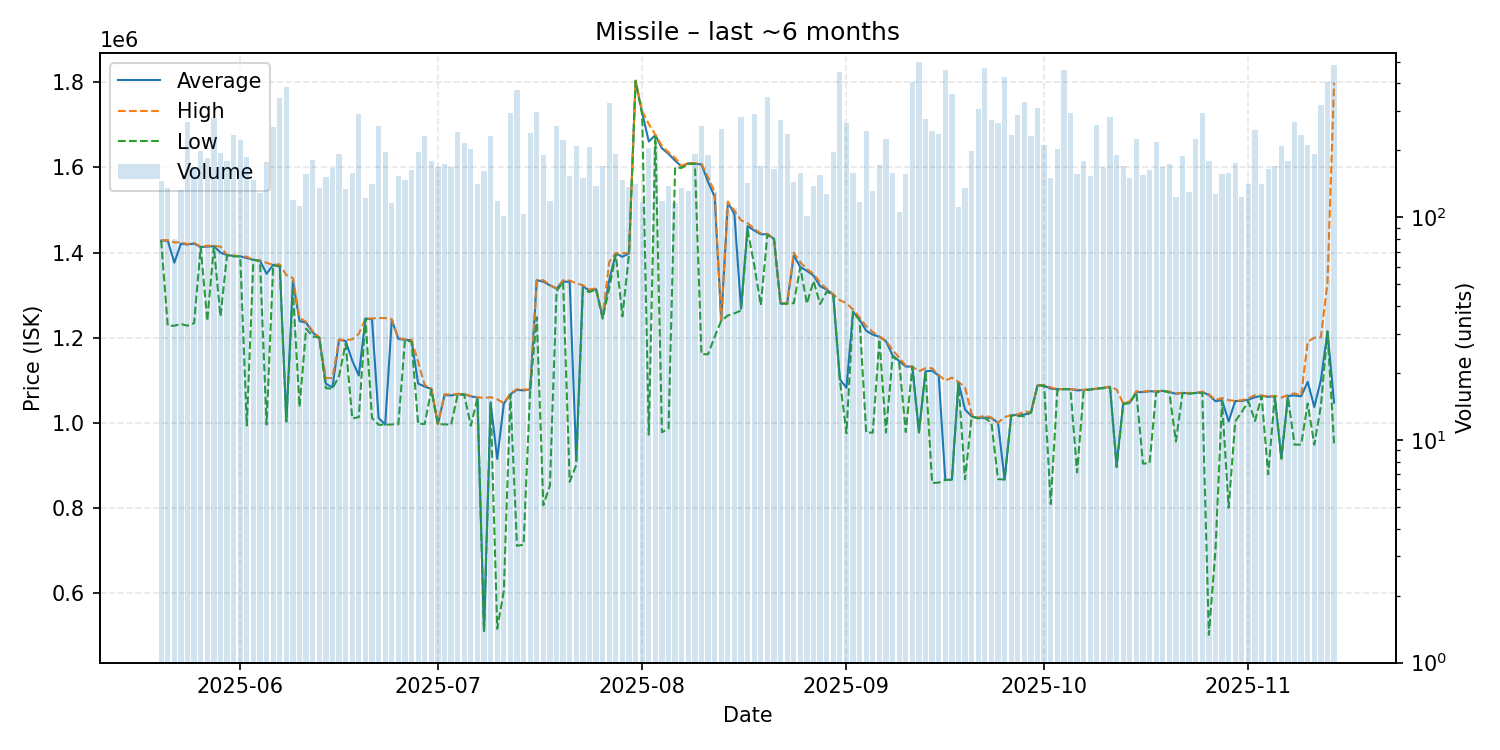

Source data for this figure (header and first rows):
date, average, highest, lowest, order_count, volume
2025-05-20, 1428000, 1429000, 1428000, 76, 146
2025-05-21, 1428000, 1429000, 1228000, 91, 136
2025-05-22, 1376275, 1424000, 1228000, 63, 80
2025-05-23, 1421000, 1424000, 1232000, 106, 133
2025-05-24, 1419000, 1420000, 1228000, 134, 268
2025-05-25, 1421000, 1423000, 1234000, 113, 168
2025-05-26, 1413000, 1414000, 1413000, 110, 199
2025-05-27, 1414000, 1416000, 1239000, 97, 185
2025-05-28, 1415000, 1416000, 1414000, 132, 281
2025-05-29, 1400000, 1414000, 1250000, 124, 194
2025-05-30, 1394000, 1394000, 1394000, 101, 180
2025-05-31, 1392000, 1393000, 1391000, 140, 234
2025-06-01, 1391000, 1391000, 1391000, 122, 223
2025-06-02, 1387000, 1390000, 993500, 106, 186
2025-06-03, 1383000, 1383000, 1383000, 102, 148
2025-06-04, 1381000, 1381000, 1380000, 102, 129
2025-06-05, 1350000, 1376000, 995700, 110, 177
2025-06-06, 1371000, 1371000, 1370000, 103, 255
2025-06-07, 1371000, 1372000, 1367000, 125, 343
2025-06-08, 1003000, 1347000, 1003000, 156, 386
2025-06-09, 1334000, 1340000, 1310000, 104, 120
2025-06-10, 1239000, 1246500, 1037000, 88, 112
2025-06-11, 1235000, 1237000, 1221000, 99, 156
2025-06-12, 1212000, 1215000, 1203000, 113, 182
2025-06-13, 1200000, 1200000, 1200000, 66, 136
2025-06-14, 1091500, 1105000, 1081000, 112, 152
2025-06-15, 1083000, 1105000, 1080000, 111, 166
2025-06-16, 1195000, 1195500, 1110000, 89, 192
2025-06-17, 1192000, 1194000, 1186000, 86, 134
2025-06-18, 1146000, 1196000, 1010000, 97, 159
2025-06-19, 1111000, 1209000, 1013000, 107, 291
2025-06-20, 1245000, 1245000, 1244000, 85, 122
2025-06-21, 1243000, 1245000, 1011000, 119, 142
2025-06-22, 1011000, 1246000, 995100, 125, 257
2025-06-23, 995500, 1246000, 995300, 96, 197
2025-06-24, 1242000, 1243000, 996000, 101, 116
2025-06-25, 1197000, 1199000, 996200, 84, 154
2025-06-26, 1195000, 1196000, 1194000, 100, 148
2025-06-27, 1194000, 1195000, 1190000, 82, 164
2025-06-28, 1092000, 1143000, 997300, 94, 197
2025-06-29, 1085000, 1088000, 997100, 113, 233
2025-06-30, 1079000, 1081000, 1078000, 87, 180
2025-07-01, 996400, 996400, 996400, 88, 168
2025-07-02, 1065000, 1067000, 996300, 92, 174
2025-07-03, 1064000, 1066000, 995000, 114, 169
2025-07-04, 1067000, 1068000, 1066000, 91, 241
2025-07-05, 1067000, 1067500, 1065000, 104, 216
2025-07-06, 1062000, 1063000, 993000, 137, 202
2025-07-07, 1059000, 1060000, 1058000, 88, 141
2025-07-08, 510150, 1058000, 508400, 88, 162
2025-07-09, 1048000, 1060000, 1047000, 85, 231
2025-07-10, 914800, 1055000, 515500, 86, 119
2025-07-11, 1044500, 1046000, 603300, 77, 102
2025-07-12, 1067000, 1069000, 1066000, 99, 296
2025-07-13, 1077000, 1079000, 710600, 128, 373
2025-07-14, 1076000, 1078000, 713100, 77, 104
2025-07-15, 1078000, 1078000, 1078000, 98, 239
2025-07-16, 1335000, 1335000, 1248000, 86, 298
2025-07-17, 1331500, 1335000, 805800, 91, 190
2025-07-18, 1323000, 1324000, 852500, 85, 118
... 119 more rows
